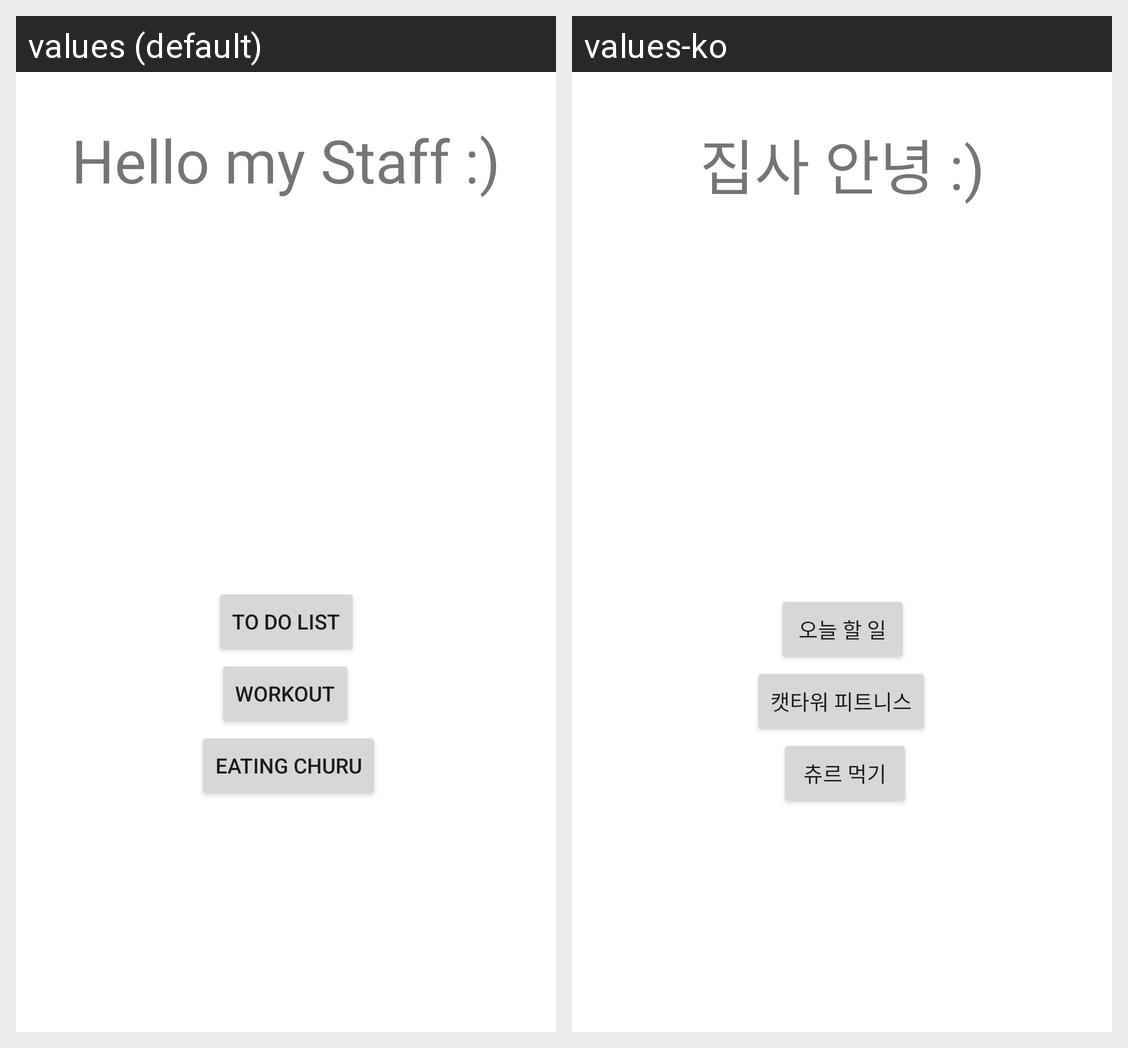

This grid shows one Android layout under two languages. Give, for every string resource on the screen, its name, the default text and each shown locale's text.
Android screen res/layout/activity_main.xml rendered under 2 locales, left to right: values (default), values-ko. Device: Nexus 5 (rendered at 1080×1920; each locale shown at half size, 540×960, under a caption strip naming it); theme Theme.SelfManagementApp.
Strings drawn on this screen, with the default value and each locale's value (text and hints the layout hard-codes, and strings that could not be matched under every locale, appear in the picture but are not listed):

hello
  values: Hello my Staff :)
  values-ko: 집사 안녕 :)

todo
  values: To Do List
  values-ko: 오늘 할 일

workout
  values: WorkOut
  values-ko: 캣타워 피트니스

churu
  values: Eating CHURU
  values-ko: 츄르 먹기
